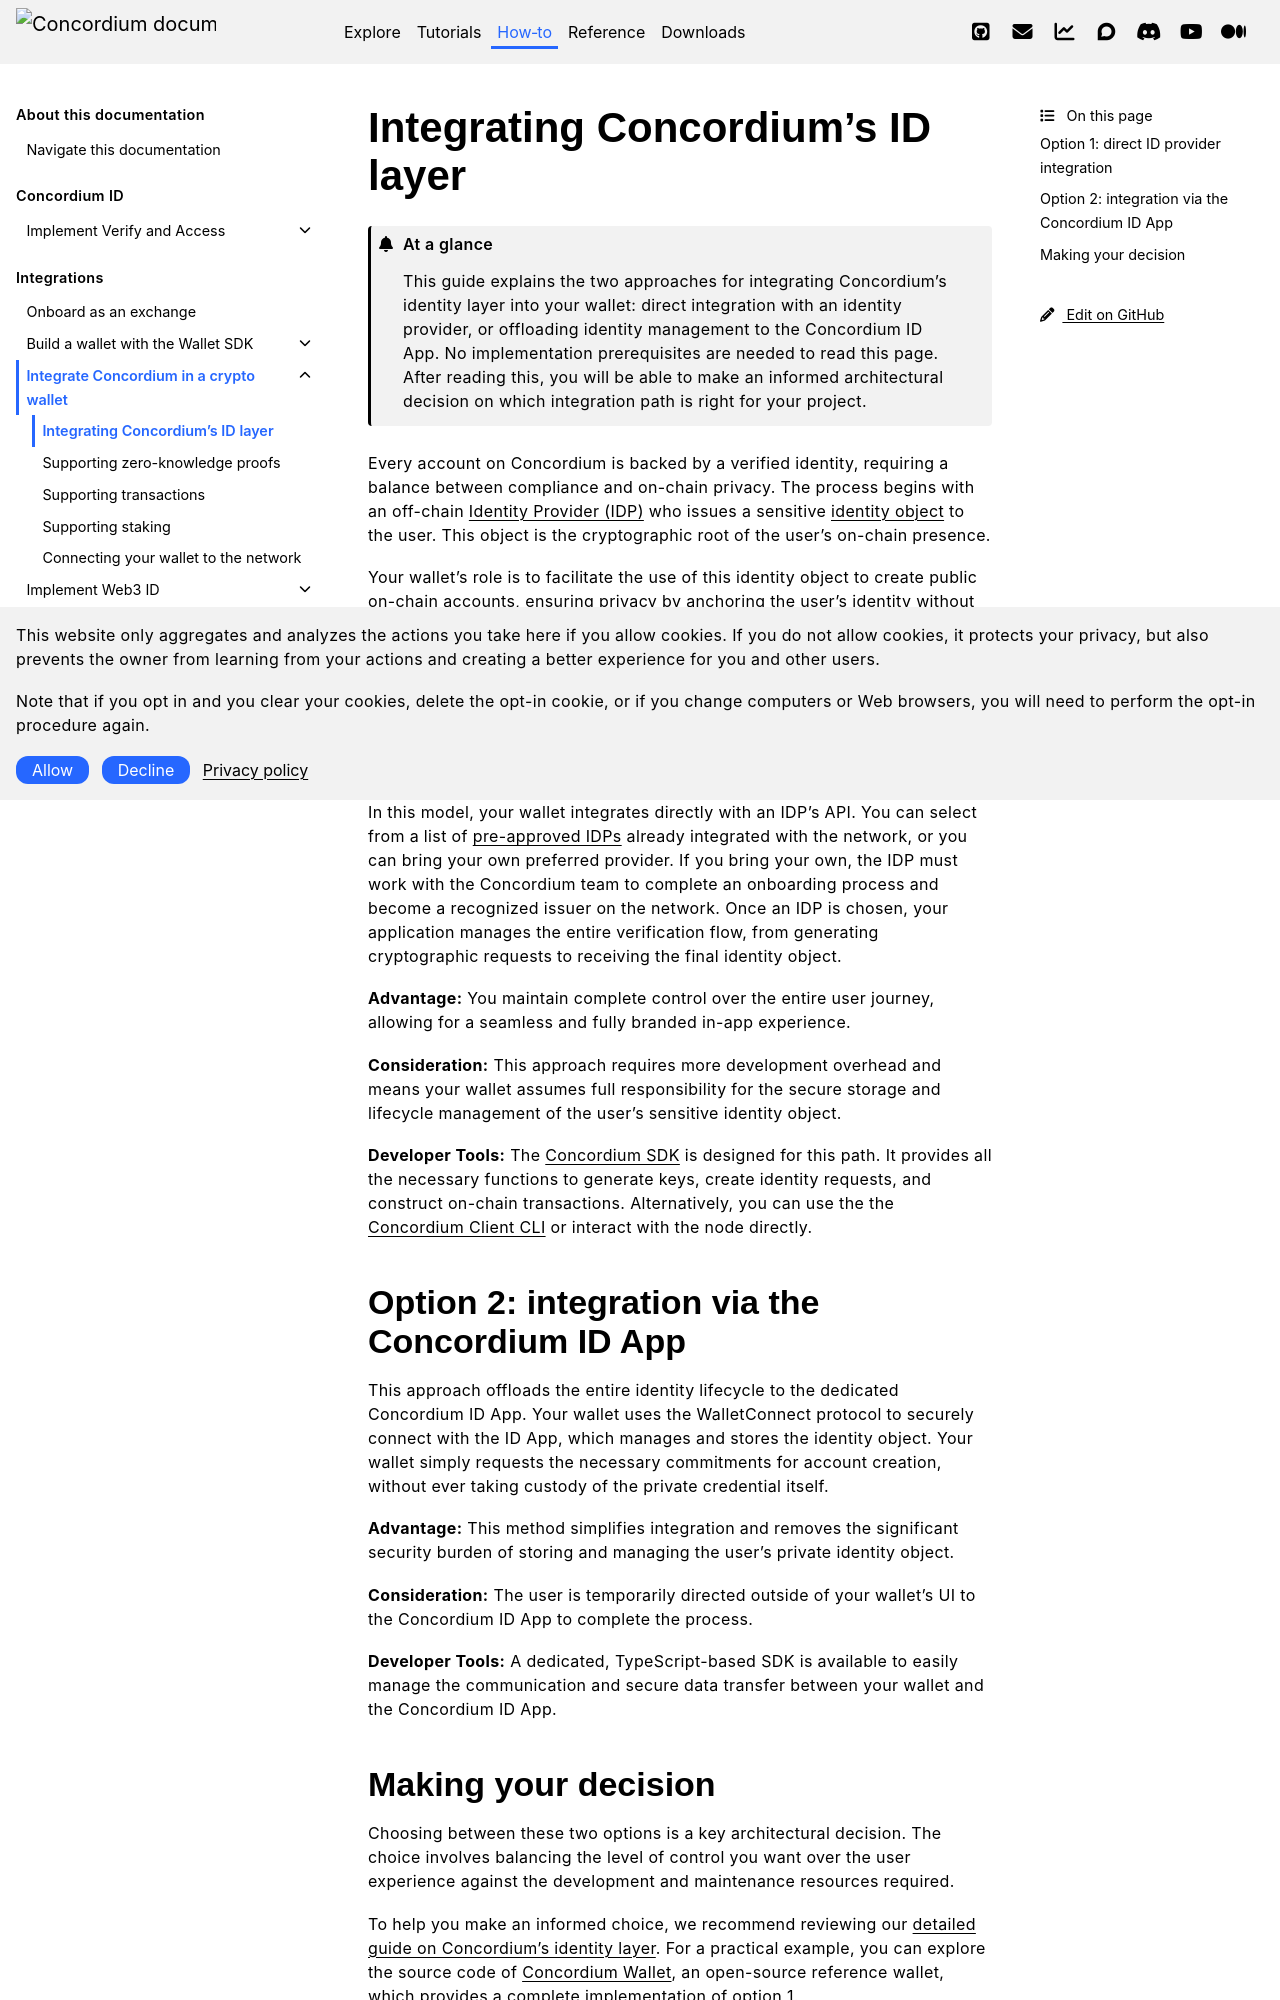

repository: Concordium/concordium.github.io · page: en/mainnet/how-to/integrations/wallet-integration/integrating-identity-layer.html · generator: sphinx

.. include:: ../../../variables.rst
.. _integrating-identity-layer:

=================================
Integrating Concordium's ID layer
=================================

.. admonition:: At a glance

   This guide explains the two approaches for integrating Concordium's identity layer into your wallet: direct integration with an identity provider, or offloading identity management to the Concordium ID App. No implementation prerequisites are needed to read this page. After reading this, you will be able to make an informed architectural decision on which integration path is right for your project.

Every account on Concordium is backed by a verified identity, requiring a balance between compliance and on-chain privacy. The process begins with an off-chain :term:`Identity Provider (IDP)<Identity Provider>` who issues a sensitive :term:`identity object` to the user. This object is the cryptographic root of the user's on-chain presence.

Your wallet's role is to facilitate the use of this identity object to create public on-chain accounts, ensuring privacy by anchoring the user's identity without exposing personal data. This guide outlines the two primary integration paths for managing the identity creation process and its associated data.


.. _option-1-direct-idp:

Option 1: direct ID provider integration
========================================

In this model, your wallet integrates directly with an IDP's API. You can select from a list of :ref:`pre-approved IDPs<key-participants>` already integrated with the network, or you can bring your own preferred provider. If you bring your own, the IDP must work with the Concordium team to complete an onboarding process and become a recognized issuer on the network. Once an IDP is chosen, your application manages the entire verification flow, from generating cryptographic requests to receiving the final identity object.

**Advantage:** You maintain complete control over the entire user journey, allowing for a seamless and fully branded in-app experience.

**Consideration:** This approach requires more development overhead and means your wallet assumes full responsibility for the secure storage and lifecycle management of the user's sensitive identity object.

**Developer Tools:** The :ref:`Concordium SDK<wallet-sdk>` is designed for this path. It provides all the necessary functions to generate keys, create identity requests, and construct on-chain transactions. Alternatively, you can use the the :ref:`Concordium Client CLI<concordium-client>` or interact with the node directly.


.. _option-2-id-app:

Option 2: integration via the Concordium ID App
===============================================

This approach offloads the entire identity lifecycle to the dedicated Concordium ID App. Your wallet uses the WalletConnect protocol to securely connect with the ID App, which manages and stores the identity object. Your wallet simply requests the necessary commitments for account creation, without ever taking custody of the private credential itself.

**Advantage:** This method simplifies integration and removes the significant security burden of storing and managing the user's private identity object.

**Consideration:** The user is temporarily directed outside of your wallet's UI to the Concordium ID App to complete the process.

**Developer Tools:** A dedicated, TypeScript-based SDK is available to easily manage the communication and secure data transfer between your wallet and the Concordium ID App.
